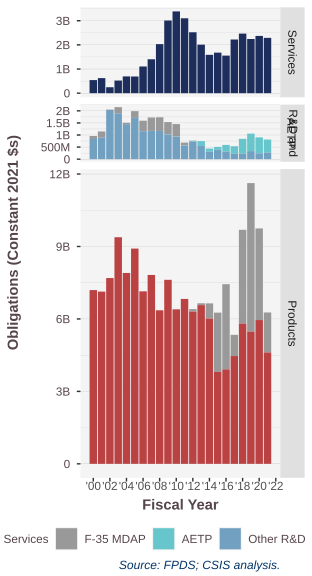

Values plotted in this chart, from the file beside it:
SimpleArea.AETP, SimpleArea.engines, 2000, 2001, 2002, 2003, 2004, 2005, 2006, 2007, 2008, 2009, 2010, 2011, 2012, 2013, 2014, 2015, 2016, 2017, 2018, 2019, 2020, 2021
Services, Other Services, 541512660, 623249775, 245578490, 522819649, 694051900, 689877608, 1105253075, 1404272340, 2030304865, 3008693107, 3386360432, 3101086494, 2521784730, 2008689209, 1587769144, 1678307361, 1555360940, 2221886748, 2466741599, 2242444446, 2370603893, 2289933429
Services, F-35 MDAP, , , , , , , , , , , , , , , , , , , , 214157, 363839, 
R&D and?AETP, F-35 MDAP, 122970755, 259094542, 16624481, 254391088, 57749064, 278854964, 436365900, 552544671, 567059092, 502311975, 516805942, 102782634, 8623764, 653200, 1319882, 1396882, -8703, 0, -229119, -22388, , 
R&D and?AETP, AETP, , , , , , , , , , 6654418, 9103920, 12506234, 31673698, 202989894, 133553643, 116982989, 279044734, 312197920, 612949375, 725652229, 666498460, 537726490
R&D and?AETP, Other R&D, 836519366, 887997846, 2035318545, 1898371588, 1448477736, 1709129830, 1155709540, 1172595469, 1167701664, 1025308513, 927025134, 569515007, 727620484, 543585639, 304537275, 388569365, 310734934, 222892411, 228386660, 332670894, 235891120, 274064460
Products, F-35 MDAP, , , , 641079, 1403020, 887803, -217563, , , -5567, , , 103091841, 77742508, 632824758, 2454503644, 3526153933, 878688155, 3886031091, 6149837336, 3794539838, 1655059372
Products, Other Products, 7194273483, 7131851884, 7692338724, 9383199049, 7903486081, 8912339577, 7142299728, 7821281637, 6357789563, 7620042298, 6398214008, 6829005583, 6302867403, 6571502276, 6011532580, 3806589681, 3912480120, 4463199826, 5805223264, 5474967725, 5953891761, 4612468676
